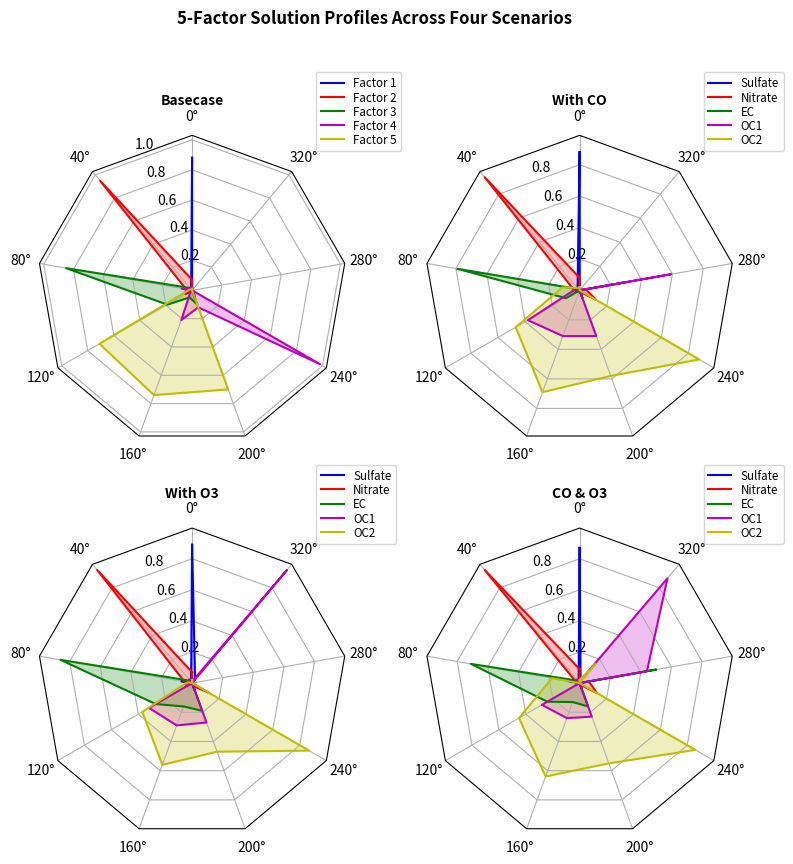

Source code (Python):
# Implements a Radar chart (aka spider or star chart)
# From:
# https://matplotlib.org/stable/gallery/specialty_plots/radar_chart.html
import numpy as np
import matplotlib.pyplot as plt
from matplotlib.patches import Circle, RegularPolygon
from matplotlib.path import Path
from matplotlib.projections.polar import PolarAxes
from matplotlib.projections import register_projection
from matplotlib.spines import Spine
from matplotlib.transforms import Affine2D


def radar_factory(num_vars, frame='circle'):
    """
    Create a radar chart with `num_vars` axes.

    This function creates a RadarAxes projection and registers it.

    Parameters
    ----------
    num_vars : int
        Number of variables for radar chart.
    frame : {'circle', 'polygon'}
        Shape of frame surrounding axes.

    """
    # calculate evenly-spaced axis angles
    theta = np.linspace(0, 2*np.pi, num_vars, endpoint=False)

    class RadarTransform(PolarAxes.PolarTransform):

        def transform_path_non_affine(self, path):
            # Paths with non-unit interpolation steps correspond to gridlines,
            # in which case we force interpolation (to defeat PolarTransform's
            # autoconversion to circular arcs).
            if path._interpolation_steps > 1:
                path = path.interpolated(num_vars)
            return Path(self.transform(path.vertices), path.codes)

    class RadarAxes(PolarAxes):

        name = 'radar'
        PolarTransform = RadarTransform

        def __init__(self, *args, **kwargs):
            super().__init__(*args, **kwargs)
            # rotate plot such that the first axis is at the top
            self.set_theta_zero_location('N')

        def fill(self, *args, closed=True, **kwargs):
            """Override fill so that line is closed by default"""
            return super().fill(closed=closed, *args, **kwargs)

        def plot(self, *args, **kwargs):
            """Override plot so that line is closed by default"""
            lines = super().plot(*args, **kwargs)
            for line in lines:
                self._close_line(line)

        def _close_line(self, line):
            x, y = line.get_data()
            # FIXME: markers at x[0], y[0] get doubled-up
            if x[0] != x[-1]:
                x = np.append(x, x[0])
                y = np.append(y, y[0])
                line.set_data(x, y)

        def set_varlabels(self, labels):
            self.set_thetagrids(np.degrees(theta), labels)

        def _gen_axes_patch(self):
            # The Axes patch must be centered at (0.5, 0.5) and of radius 0.5
            # in axes coordinates.
            if frame == 'circle':
                return Circle((0.5, 0.5), 0.5)
            elif frame == 'polygon':
                return RegularPolygon((0.5, 0.5), num_vars,
                                      radius=.5, edgecolor="k")
            else:
                raise ValueError("Unknown value for 'frame': %s" % frame)

        def _gen_axes_spines(self):
            if frame == 'circle':
                return super()._gen_axes_spines()
            elif frame == 'polygon':
                # spine_type must be 'left'/'right'/'top'/'bottom'/'circle'.
                spine = Spine(axes=self,
                              spine_type='circle',
                              path=Path.unit_regular_polygon(num_vars))
                # unit_regular_polygon gives a polygon of radius 1 centered at
                # (0, 0) but we want a polygon of radius 0.5 centered at (0.5,
                # 0.5) in axes coordinates.
                spine.set_transform(Affine2D().scale(.5).translate(.5, .5)
                                    + self.transAxes)
                return {'polar': spine}
            else:
                raise ValueError("Unknown value for 'frame': %s" % frame)

    register_projection(RadarAxes)
    return theta


def plotRadial_ax(ax, title, data, colors, theta,
                  dim_labels, radialGridSpacing=None, set_labels=None):
    if radialGridSpacing is not None:
        ax.set_rgrids(radii=radialGridSpacing)
    ax.set_title(title, weight='bold', size='medium', position=(0.5, 1.1),
                 horizontalalignment='center', verticalalignment='center')
    for d, color in zip(data, colors):
        ax.plot(theta, d, color=color)
        ax.fill(theta, d, facecolor=color, alpha=0.25, label='_nolegend_')
    ax.set_varlabels(set_labels)
    if dim_labels is not None:
        # add legend
        ax.legend(dim_labels, loc=(0.9, .95),
                  labelspacing=0.1, fontsize='small')


def plotRadial(title, data, colors, set_labels, dim_labels, radialGridSpacing=None):
    N = len(set_labels)
    theta = radar_factory(N, frame='polygon')
    fig, ax = plt.subplots(figsize=(9, 9), nrows=1, ncols=1,
                           subplot_kw=dict(projection='radar'))
    plotRadial_ax(ax, title, data, colors, theta,
                  dim_labels, set_labels=set_labels, radialGridSpacing=radialGridSpacing)
    plt.show()


# ----------------------------------------------
# Test code...
# from https://matplotlib.org/stable/gallery/specialty_plots/radar_chart.html
# ----------------------------------------------
if __name__ == '__main__':
    def example_data():
        # The following data is from the Denver Aerosol Sources and Health study.
        # See doi:10.1016/j.atmosenv.2008.12.017
        #
        # The data are pollution source profile estimates for five modeled
        # pollution sources (e.g., cars, wood-burning, etc) that emit 7-9 chemical
        # species. The radar charts are experimented with here to see if we can
        # nicely visualize how the modeled source profiles change across four
        # scenarios:
        #  1) No gas-phase species present, just seven particulate counts on
        #     Sulfate
        #     Nitrate
        #     Elemental Carbon (EC)
        #     Organic Carbon fraction 1 (OC)
        #     Organic Carbon fraction 2 (OC2)
        #     Organic Carbon fraction 3 (OC3)
        #     Pyrolyzed Organic Carbon (OP)
        #  2)Inclusion of gas-phase specie carbon monoxide (CO)
        #  3)Inclusion of gas-phase specie ozone (O3).
        #  4)Inclusion of both gas-phase species is present...
        data = [
            ['Sulfate', 'Nitrate', 'EC', 'OC1', 'OC2', 'OC3', 'OP', 'CO', 'O3'],
            ('Basecase', [
                [0.88, 0.01, 0.03, 0.03, 0.00, 0.06, 0.01, 0.00, 0.00],
                [0.07, 0.95, 0.04, 0.05, 0.00, 0.02, 0.01, 0.00, 0.00],
                [0.01, 0.02, 0.85, 0.19, 0.05, 0.10, 0.00, 0.00, 0.00],
                [0.02, 0.01, 0.07, 0.01, 0.21, 0.12, 0.98, 0.00, 0.00],
                [0.01, 0.01, 0.02, 0.71, 0.74, 0.70, 0.00, 0.00, 0.00]]),
            ('With CO', [
                [0.88, 0.02, 0.02, 0.02, 0.00, 0.05, 0.00, 0.05, 0.00],
                [0.08, 0.94, 0.04, 0.02, 0.00, 0.01, 0.12, 0.04, 0.00],
                [0.01, 0.01, 0.79, 0.10, 0.00, 0.05, 0.00, 0.31, 0.00],
                [0.00, 0.02, 0.03, 0.38, 0.31, 0.31, 0.00, 0.59, 0.00],
                [0.02, 0.02, 0.11, 0.47, 0.69, 0.58, 0.88, 0.00, 0.00]]),
            ('With O3', [
                [0.89, 0.01, 0.07, 0.00, 0.00, 0.05, 0.00, 0.00, 0.03],
                [0.07, 0.95, 0.05, 0.04, 0.00, 0.02, 0.12, 0.00, 0.00],
                [0.01, 0.02, 0.86, 0.27, 0.16, 0.19, 0.00, 0.00, 0.00],
                [0.01, 0.03, 0.00, 0.32, 0.29, 0.27, 0.00, 0.00, 0.95],
                [0.02, 0.00, 0.03, 0.37, 0.56, 0.47, 0.87, 0.00, 0.00]]),
            ('CO & O3', [
                [0.87, 0.01, 0.08, 0.00, 0.00, 0.04, 0.00, 0.00, 0.01],
                [0.09, 0.95, 0.02, 0.03, 0.00, 0.01, 0.13, 0.06, 0.00],
                [0.01, 0.02, 0.71, 0.24, 0.13, 0.16, 0.00, 0.50, 0.00],
                [0.01, 0.03, 0.00, 0.28, 0.24, 0.23, 0.00, 0.44, 0.88],
                [0.02, 0.00, 0.18, 0.45, 0.64, 0.55, 0.86, 0.00, 0.16]])
        ]
        return data


    # ---------------------------------------------- main part...
    N = 9
    theta = radar_factory(N, frame='polygon')

    data = example_data()
    spoke_labels = data.pop(0)

    fig, axs = plt.subplots(figsize=(9, 9), nrows=2, ncols=2,
                            subplot_kw=dict(projection='radar'))
    fig.subplots_adjust(wspace=0.25, hspace=0.20, top=0.85, bottom=0.05)

    colors = ['b', 'r', 'g', 'm', 'y']
    # Plot the four cases from the example data on separate axes
    for ax, (title, case_data) in zip(axs.flat, data):
        plotRadial_ax(ax, title, case_data, colors, theta, spoke_labels)

    # add legend relative to top-left plot
    labels = ('Factor 1', 'Factor 2', 'Factor 3', 'Factor 4', 'Factor 5')
    legend = axs[0, 0].legend(labels, loc=(0.9, .95),
                              labelspacing=0.1, fontsize='small')

    fig.text(0.5, 0.965, '5-Factor Solution Profiles Across Four Scenarios',
             horizontalalignment='center', color='black', weight='bold',
             size='large')

    plt.show()

# ================================================================================================================
# ================================================================================================================
# ================================================================================================================EOF
